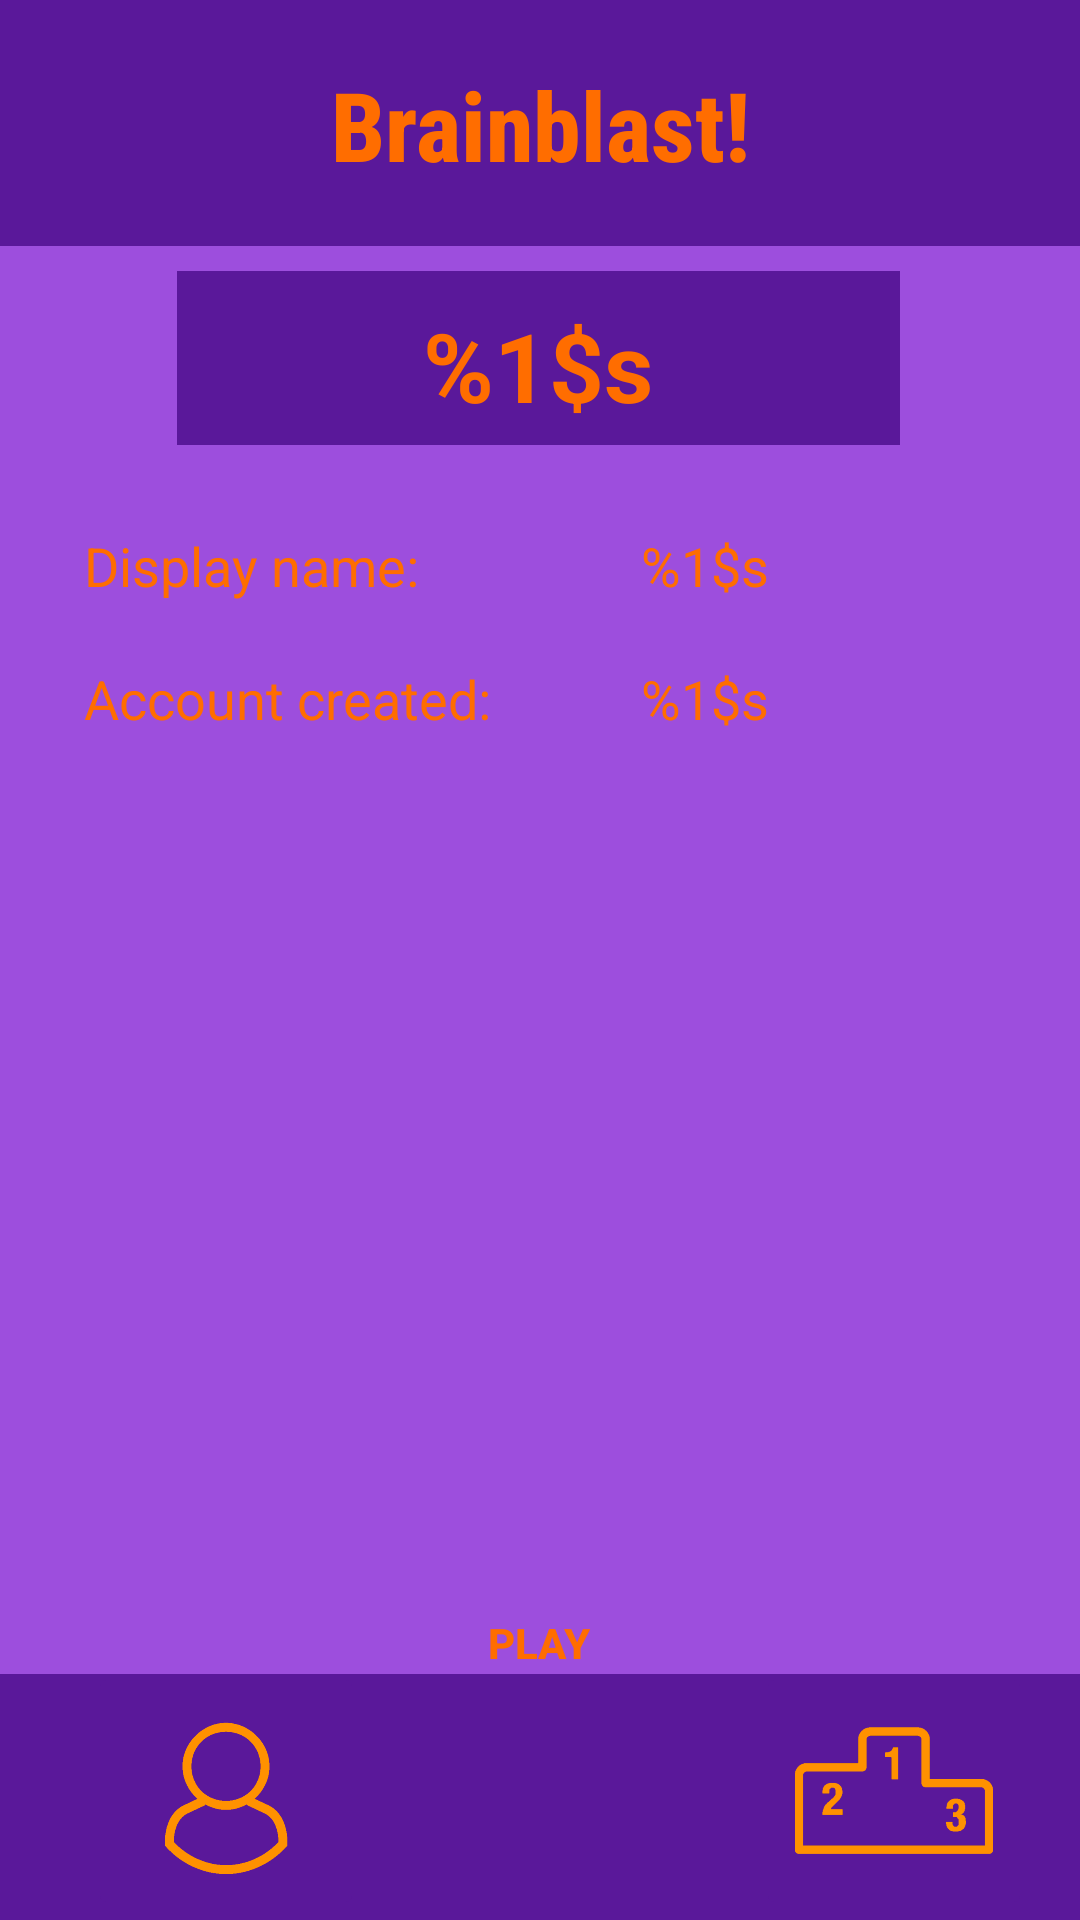

The Android layout XML behind this screen, and the referenced resources:
<!-- AndroidManifest.xml: application theme Theme.BrainblastQuizApp -->
<!-- res/layout/activity_profile.xml -->
<?xml version="1.0" encoding="utf-8"?>
<androidx.constraintlayout.widget.ConstraintLayout xmlns:android="http://schemas.android.com/apk/res/android"
    xmlns:app="http://schemas.android.com/apk/res-auto"
    xmlns:tools="http://schemas.android.com/tools"
    android:layout_width="match_parent"
    android:layout_height="match_parent"
    android:background="@color/purple_200"
    tools:context=".ProfileActivity">

    <TextView
        android:id="@+id/profileUsernameTextView"
        android:layout_width="241dp"
        android:layout_height="58dp"
        android:background="@color/purple_500"
        android:paddingTop="10dp"
        android:text="@string/username"
        android:textAlignment="center"
        android:textColor="@color/orange_500"
        android:textSize="@dimen/logo_font_size"
        android:textStyle="bold"
        app:layout_constraintBottom_toTopOf="@+id/profileTable"
        app:layout_constraintEnd_toEndOf="parent"
        app:layout_constraintHorizontal_bias="0.497"
        app:layout_constraintStart_toStartOf="parent"
        app:layout_constraintTop_toBottomOf="@+id/topLogoTextView6" />

    <View
        android:id="@+id/view3"
        android:layout_width="match_parent"
        android:layout_height="82dp"
        android:background="@color/purple_500"
        app:layout_constraintBottom_toBottomOf="parent"
        app:layout_constraintEnd_toEndOf="parent"
        app:layout_constraintStart_toStartOf="parent" />

    <ImageButton
        android:id="@+id/leaderboardButton"
        android:layout_width="92dp"
        android:layout_height="86dp"
        android:adjustViewBounds="true"
        android:backgroundTint="@color/purple_500"
        android:contentDescription="@string/leaderboard_redirect"
        android:scaleType="centerInside"
        app:layout_constraintBottom_toBottomOf="parent"
        app:layout_constraintEnd_toEndOf="parent"
        app:layout_constraintHorizontal_bias="0.89"
        app:layout_constraintStart_toEndOf="@+id/profileButton2"
        app:srcCompat="@drawable/leaderboard" />

    <ImageButton
        android:id="@+id/profileButton2"
        android:layout_width="92dp"
        android:layout_height="86dp"
        android:adjustViewBounds="true"
        android:backgroundTint="@color/purple_500"
        android:contentDescription="@string/profile_redirect"
        android:scaleType="centerInside"
        app:layout_constraintBottom_toBottomOf="parent"
        app:layout_constraintEnd_toEndOf="parent"
        app:layout_constraintHorizontal_bias="0.11"
        app:layout_constraintStart_toStartOf="parent"
        app:srcCompat="@drawable/header_account_image_line_512" />

    <Button
        android:id="@+id/playButton"
        android:layout_width="84dp"
        android:layout_height="81dp"
        android:layout_marginBottom="52dp"
        android:background="@drawable/circlebutton"
        android:text="@string/play"
        android:textColor="@color/orange_500"
        android:textStyle="bold"
        app:backgroundTint="@color/purple_700"
        app:layout_constraintBottom_toBottomOf="parent"
        app:layout_constraintEnd_toEndOf="parent"
        app:layout_constraintHorizontal_bias="0.498"
        app:layout_constraintStart_toStartOf="parent" />

    <TextView
        android:id="@+id/topLogoTextView6"
        android:layout_width="match_parent"
        android:layout_height="82dp"
        android:background="@color/purple_500"
        android:fontFamily="sans-serif-condensed-medium"
        android:paddingTop="20dp"
        android:shadowColor="@color/black"
        android:text="@string/brainblast"
        android:textAlignment="center"
        android:textColor="@color/orange_500"
        android:textSize="@dimen/logo_font_size"
        android:textStyle="bold"
        app:layout_constraintEnd_toEndOf="parent"
        app:layout_constraintHorizontal_bias="0.555"
        app:layout_constraintStart_toStartOf="parent"
        app:layout_constraintTop_toTopOf="parent"
        app:layout_constraintVertical_bias="0.0" />

    <TableLayout
        android:id="@+id/profileTable"
        android:layout_width="344dp"
        android:layout_height="332dp"
        android:background="@drawable/roundedbutton"
        android:backgroundTint="@color/purple_500"
        android:padding="20sp"
        app:layout_constraintBottom_toTopOf="@+id/playButton"
        app:layout_constraintEnd_toEndOf="parent"
        app:layout_constraintHorizontal_bias="0.492"
        app:layout_constraintStart_toStartOf="parent"
        app:layout_constraintTop_toBottomOf="@+id/topLogoTextView6"
        app:layout_constraintVertical_bias="0.798">

        <TableRow
            android:layout_width="match_parent"
            android:layout_height="match_parent">

            <TextView
                android:layout_width="wrap_content"
                android:layout_height="wrap_content"
                android:layout_column="1"
                android:text="@string/display_name"
                android:textSize="@dimen/profile_text_size"
                android:textColor="@color/orange_500"/>

            <TextView
                android:id="@+id/displayNameTextView"
                android:layout_width="wrap_content"
                android:layout_height="wrap_content"
                android:paddingStart="@dimen/profile_padding"
                android:text="@string/username"
                android:textSize="@dimen/profile_text_size"
                android:textColor="@color/orange_500"/>
        </TableRow>

        <TableRow
            android:paddingTop="@dimen/profile_row_padding"
            android:layout_width="match_parent"
            android:layout_height="match_parent">

            <TextView
                android:layout_width="wrap_content"
                android:layout_height="wrap_content"
                android:layout_column="1"
                android:text="@string/account_created"
                android:textSize="@dimen/profile_text_size"
                android:textColor="@color/orange_500"/>

            <TextView
                android:id="@+id/dateJoinedTextView"
                android:layout_width="wrap_content"
                android:layout_height="wrap_content"
                android:paddingStart="@dimen/profile_padding"
                android:text="@string/date_created"
                android:textSize="@dimen/profile_text_size"
                android:textColor="@color/orange_500"/>

        </TableRow>

        <TableRow
            android:layout_width="match_parent"
            android:layout_height="match_parent" />

    </TableLayout>

</androidx.constraintlayout.widget.ConstraintLayout>
<!-- resources referenced by this layout -->
<resources>
  <color name="black">#FF000000</color>
  <color name="orange_500">#FF6D00</color>
  <color name="purple_200">#9D4EDD</color>
  <color name="purple_500">#5A189A</color>
  <color name="purple_700">#FF3700B3</color>
  <dimen name="logo_font_size">32sp</dimen>
  <dimen name="profile_padding">50sp</dimen>
  <dimen name="profile_row_padding">20dp</dimen>
  <dimen name="profile_text_size">18sp</dimen>
  <!-- drawable header_account_image_line_512: png bitmap (drawable, 15637 bytes) -->
  <!-- drawable leaderboard: png bitmap (drawable, 6888 bytes) -->
  <string name="account_created">Account created:</string>
  <string name="brainblast">Brainblast!</string>
  <string name="date_created">%1$s</string>
  <string name="display_name">Display name:</string>
  <string name="leaderboard_redirect">Leaderboard redirect</string>
  <string name="play">Play</string>
  <string name="profile_redirect">Profile redirect</string>
  <string name="username">%1$s</string>
  <style name="Theme.BrainblastQuizApp" parent="Theme.MaterialComponents.DayNight.DarkActionBar">
          
          <item name="colorPrimary">@color/purple_500</item>
          <item name="colorPrimaryVariant">@color/purple_700</item>
          <item name="colorOnPrimary">@color/white</item>
          
          <item name="colorSecondary">@color/teal_200</item>
          <item name="colorSecondaryVariant">@color/teal_700</item>
          <item name="colorOnSecondary">@color/black</item>
          
          <item name="android:statusBarColor" tools:targetApi="l">?attr/colorPrimaryVariant</item>
          
      </style>
  <color name="white">#FFFFFFFF</color>
  <color name="teal_200">#FF018786</color>
  <color name="teal_700">#FF018786</color>
</resources>
